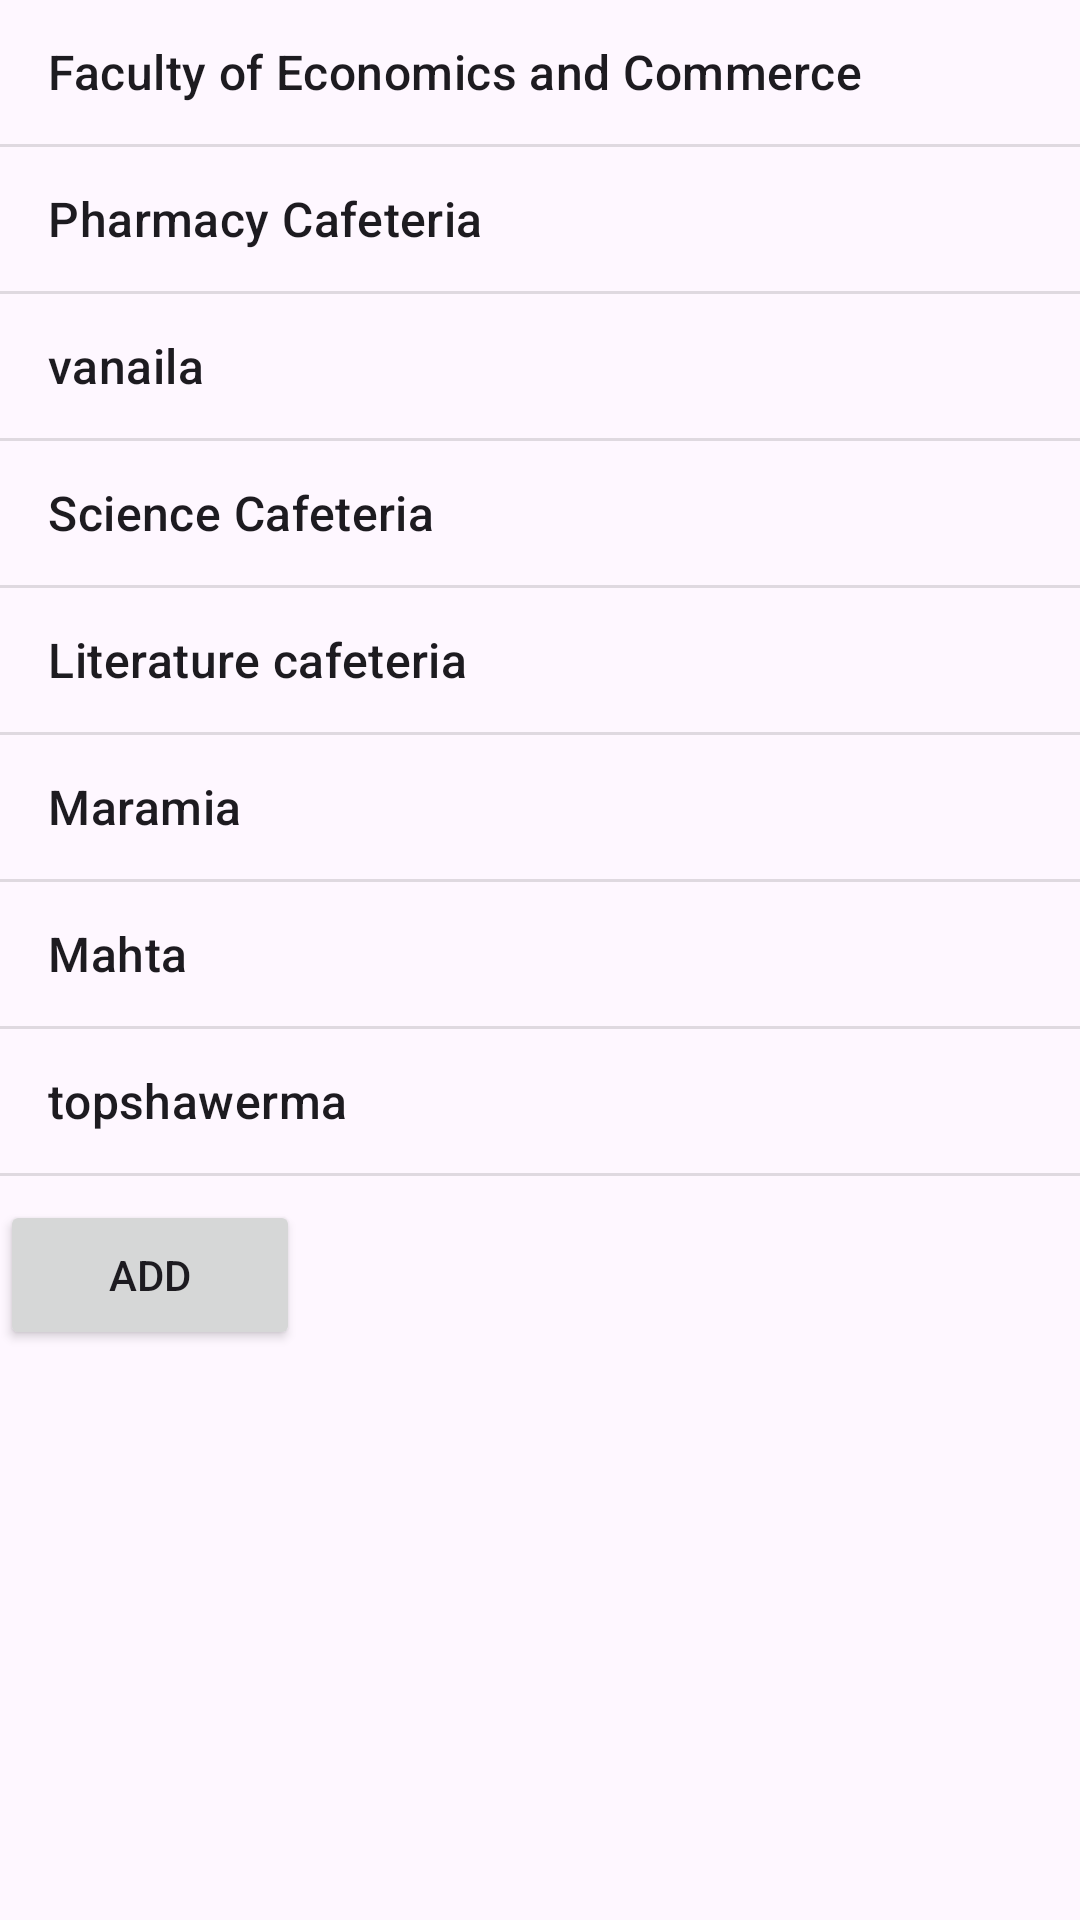

Android layout source for this screen:
<!-- AndroidManifest.xml: application theme Theme.MMOY -->
<!-- res/layout/yaz_list_rest.xml -->
<?xml version="1.0" encoding="utf-8"?>
<LinearLayout xmlns:android="http://schemas.android.com/apk/res/android"
    xmlns:app="http://schemas.android.com/apk/res-auto"
    xmlns:tools="http://schemas.android.com/tools"
    android:layout_width="match_parent"
    android:layout_height="500dp"
    android:orientation="vertical"
    tools:context="forthefilnal.list_rest">

    <ListView
        android:id="@+id/list"
        android:layout_width="409dp"
        android:layout_height="400dp"
        android:entries="@array/restorans"
        android:scrollbarSize="15dp" />

    <Button
        android:id="@+id/update"
        android:layout_width="100dp"
        android:layout_height="50dp"
        android:text="ADD" />

</LinearLayout>
<!-- resources referenced by this layout -->
<resources>
  <string-array name="restorans">
          <item>Faculty of Economics and Commerce</item>
          <item>Pharmacy Cafeteria</item>
          <item>vanaila</item>
          <item>Science Cafeteria</item>
          <item>Literature cafeteria</item>
          <item>Maramia</item>
          <item>Mahta</item>
          <item>topshawerma</item>
          <item>coktallRanush</item>
          <item>notella</item>
          <item>Tost</item>
          <item>pastries</item>
  
      </string-array>
  <style name="Theme.MMOY" parent="Base.Theme.MMOY" />
  <style name="Base.Theme.MMOY" parent="Theme.Material3.DayNight.NoActionBar">
          
          
      </style>
</resources>
